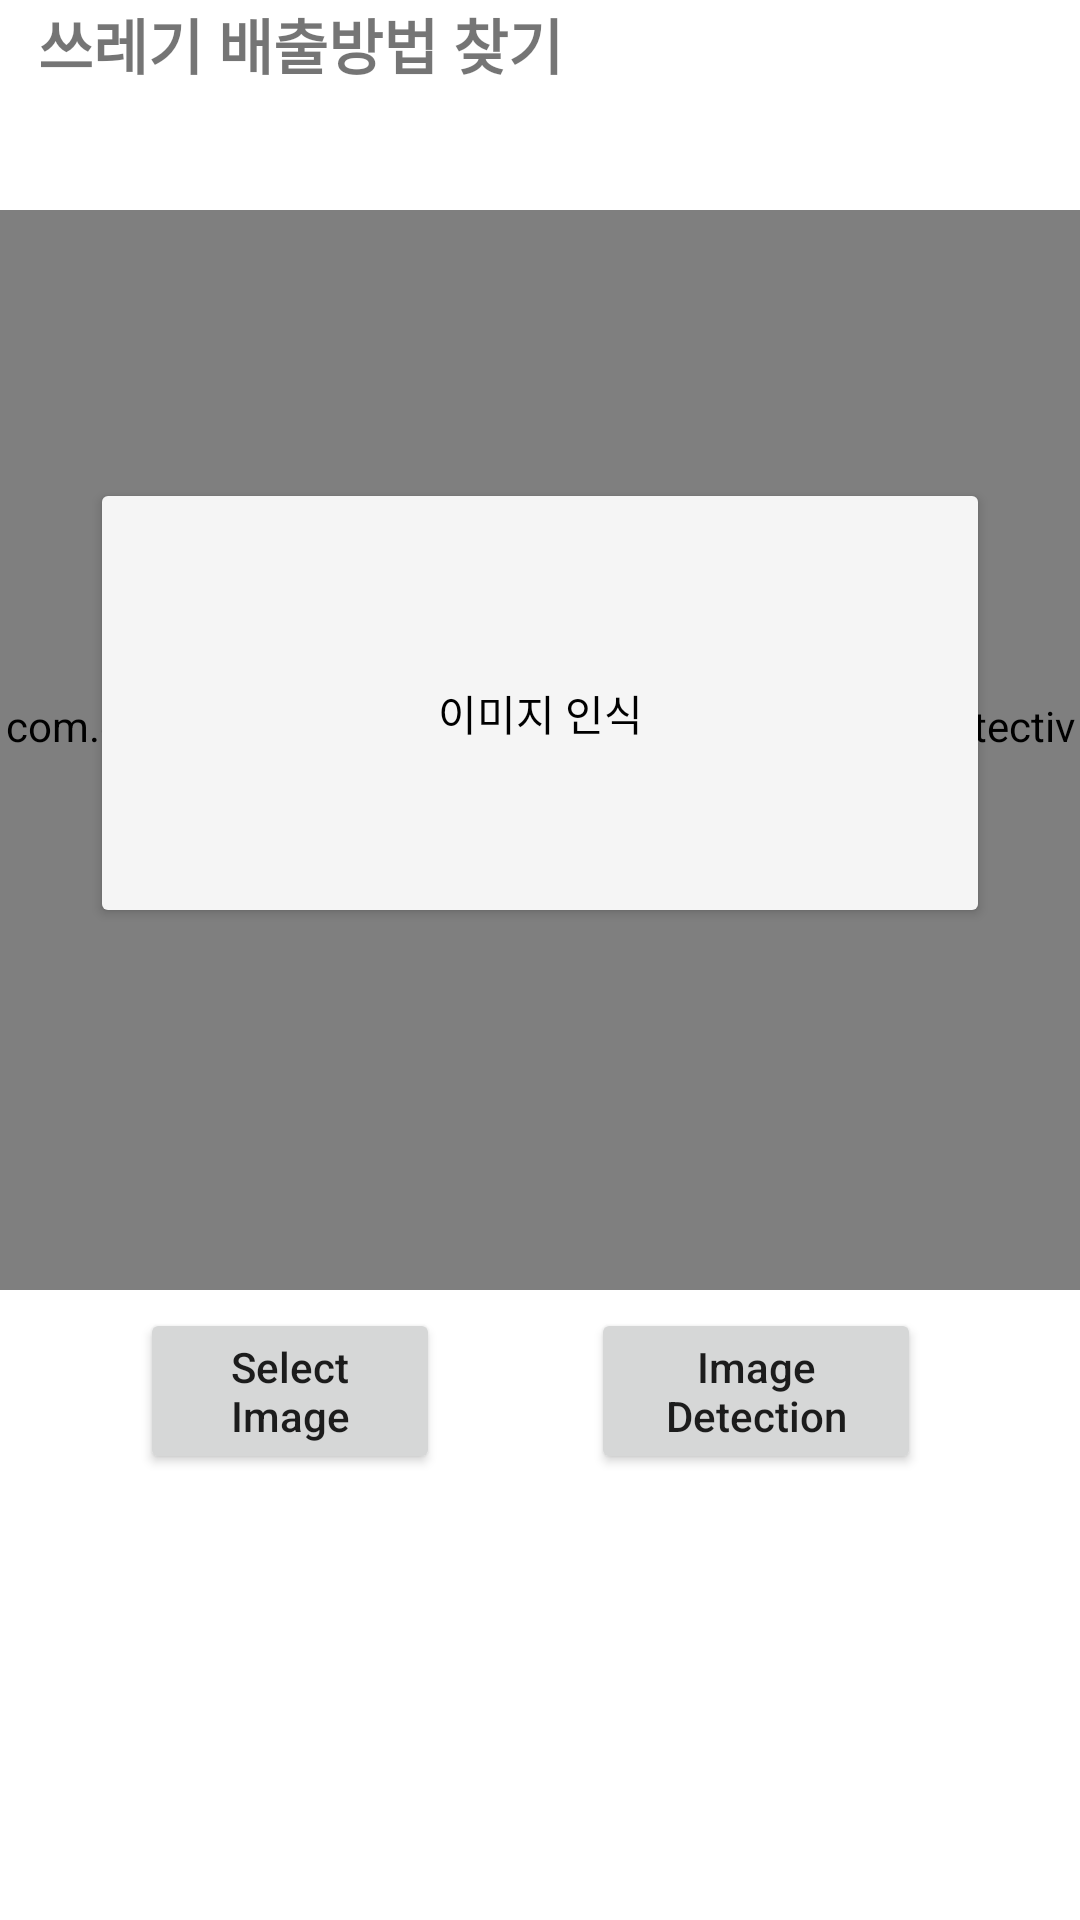

Layout XML and referenced resources for this Android screen:
<!-- AndroidManifest.xml: application theme Theme.MyApplication -->
<!-- res/layout/fragment_notifications.xml -->
<?xml version="1.0" encoding="utf-8"?>
<androidx.constraintlayout.widget.ConstraintLayout xmlns:android="http://schemas.android.com/apk/res/android"
    xmlns:app="http://schemas.android.com/apk/res-auto"
    xmlns:tools="http://schemas.android.com/tools"
    android:layout_width="match_parent"
    android:layout_height="match_parent"
    android:id="@+id/notification"
    tools:context=".ui.notifications.NotificationsFragment">

    <ImageView
        android:id="@+id/imageView"
        android:layout_width="0dp"
        android:layout_height="0dp"
        android:layout_marginTop="60dp"
        android:background="#FFFFFF"
        android:contentDescription="image_view"
        app:layout_constraintDimensionRatio="1:1"
        app:layout_constraintEnd_toEndOf="parent"
        app:layout_constraintStart_toStartOf="parent"
        app:layout_constraintTop_toTopOf="parent" />

    <com.example.myapplication.ui.notifications.trashdetective.ResultView
        android:id="@+id/resultView"
        android:layout_width="0dp"
        android:layout_height="0dp"
        app:layout_constraintBottom_toBottomOf="parent"
        app:layout_constraintDimensionRatio="1:1"
        app:layout_constraintEnd_toEndOf="parent"
        app:layout_constraintHorizontal_bias="0.0"
        app:layout_constraintStart_toStartOf="parent"
        app:layout_constraintTop_toTopOf="parent"
        app:layout_constraintVertical_bias="0.25" />

    <Button
        android:id="@+id/detectButton"
        android:layout_width="110dp"
        android:layout_height="wrap_content"
        android:layout_marginEnd="48dp"
        android:text="Image Detection"
        android:textAllCaps="false"
        app:layout_constraintBottom_toBottomOf="parent"
        app:layout_constraintEnd_toEndOf="parent"
        app:layout_constraintHorizontal_bias="0.912"
        app:layout_constraintStart_toEndOf="@+id/selectButton"
        app:layout_constraintTop_toTopOf="parent"
        app:layout_constraintVertical_bias="0.746" />

    <Button
        android:id="@+id/selectButton"
        android:layout_width="100dp"
        android:layout_height="wrap_content"
        android:text="Select Image"
        android:textAllCaps="false"
        app:layout_constraintBottom_toBottomOf="parent"
        app:layout_constraintEnd_toEndOf="parent"
        app:layout_constraintHorizontal_bias="0.18"
        app:layout_constraintStart_toStartOf="parent"
        app:layout_constraintTop_toTopOf="parent"
        app:layout_constraintVertical_bias="0.746" />

    <Button
        android:id="@+id/bigselectButton"
        android:layout_width="300dp"
        android:layout_height="150dp"
        android:backgroundTint="#f5f5f5"
        android:drawableTop="@drawable/camera"
        android:text="이미지 인식"
        android:textColor="@color/black"
        android:paddingTop="50px"
        android:textAllCaps="false"
        app:layout_constraintBottom_toBottomOf="parent"
        app:layout_constraintEnd_toEndOf="parent"
        app:layout_constraintStart_toStartOf="parent"
        app:layout_constraintTop_toTopOf="parent"
        app:layout_constraintVertical_bias="0.325" />

    <Button
        android:id="@+id/NextPage"
        android:layout_width="wrap_content"
        android:layout_height="wrap_content"
        android:text="Check Detected List"
        android:visibility="invisible"
        app:layout_constraintBottom_toBottomOf="parent"
        app:layout_constraintEnd_toEndOf="parent"
        app:layout_constraintStart_toStartOf="parent"
        app:layout_constraintTop_toBottomOf="@+id/progressBar"
        app:layout_constraintVertical_bias="0.752" />

    <ProgressBar
        android:id="@+id/progressBar"
        android:layout_width="wrap_content"
        android:layout_height="wrap_content"
        android:layout_marginBottom="424dp"
        android:visibility="invisible"
        app:layout_constraintBottom_toBottomOf="parent"
        app:layout_constraintEnd_toEndOf="parent"
        app:layout_constraintHorizontal_bias="0.498"
        app:layout_constraintStart_toStartOf="parent" />

    <TextView
        android:id="@+id/textView"
        android:layout_width="wrap_content"
        android:layout_height="wrap_content"
        android:text="쓰레기 배출방법 찾기"
        android:textSize="20sp"
        android:textStyle="bold"
        app:layout_constraintBottom_toTopOf="@+id/selectButton"
        app:layout_constraintEnd_toEndOf="parent"
        app:layout_constraintHorizontal_bias="0.068"
        app:layout_constraintStart_toStartOf="parent"
        app:layout_constraintTop_toTopOf="parent"
        app:layout_constraintVertical_bias="0.0" />

</androidx.constraintlayout.widget.ConstraintLayout>
<!-- resources referenced by this layout -->
<resources>
  <color name="black">#FF000000</color>
  <!-- drawable camera (drawable) -->
  <?xml version="1.0" encoding="utf-8"?>
  <layer-list xmlns:android="http://schemas.android.com/apk/res/android">
      <item
          android:drawable="@drawable/freeicon_camera"
          android:width="60dp"
          android:height="60dp"/>
  </layer-list>
  <style name="Theme.MyApplication" parent="Theme.MaterialComponents.DayNight.DarkActionBar">
          
          <item name="colorPrimary">@color/purple_700</item>
          <item name="colorPrimaryVariant">@color/purple_200</item>
          <item name="colorOnPrimary">@color/purple_500</item>
          
          <item name="colorSecondary">@color/teal_200</item>
          <item name="colorSecondaryVariant">@color/teal_700</item>
          <item name="colorOnSecondary">@color/black</item>
          
          <item name="android:statusBarColor">?attr/colorPrimaryVariant</item>
          
      </style>
  <color name="purple_700">#79B670</color>
  <color name="purple_200">#438C36</color>
  <color name="purple_500">#2E7820</color>
  <color name="teal_200">#FF03DAC5</color>
  <color name="teal_700">#FF018786</color>
</resources>
